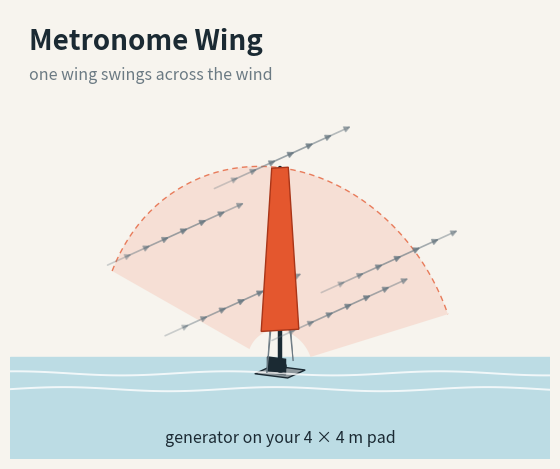
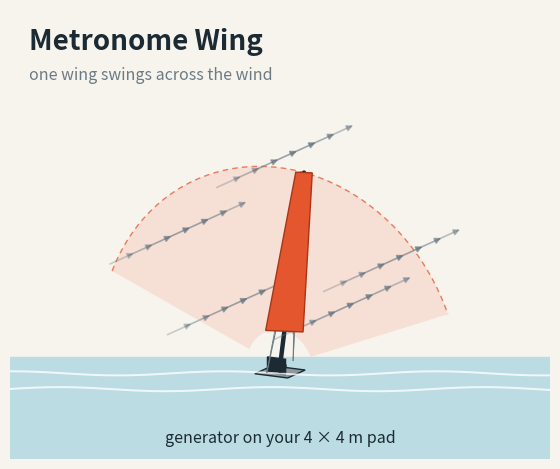
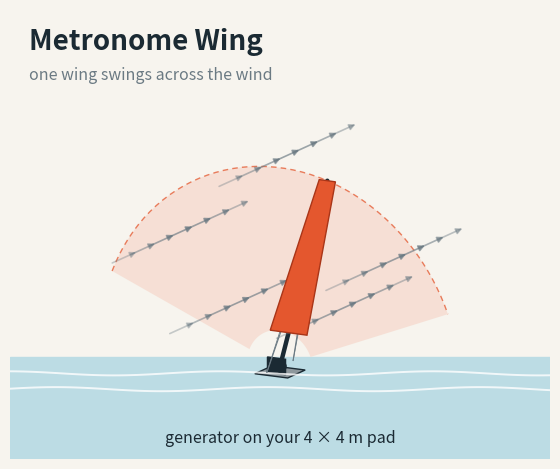
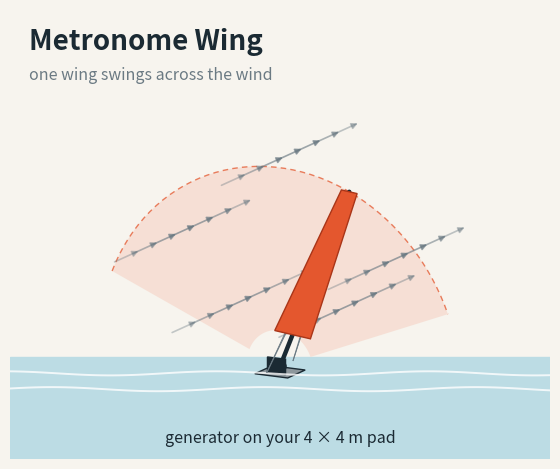
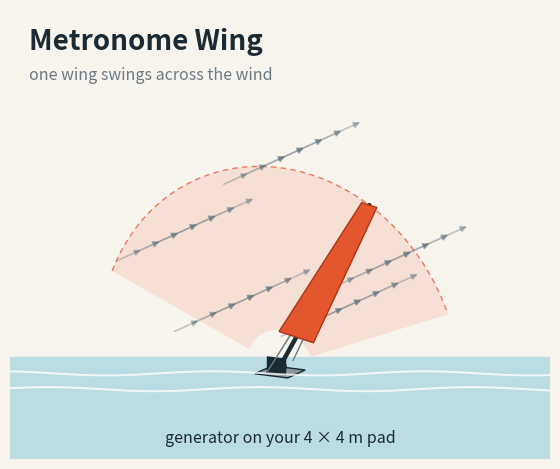
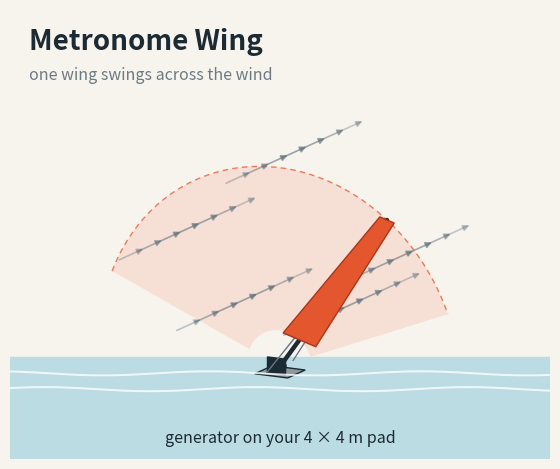
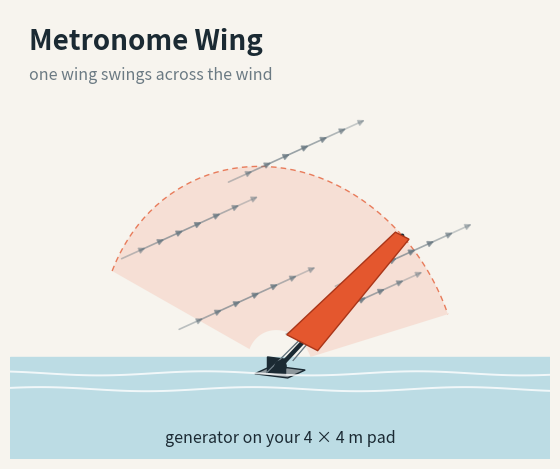
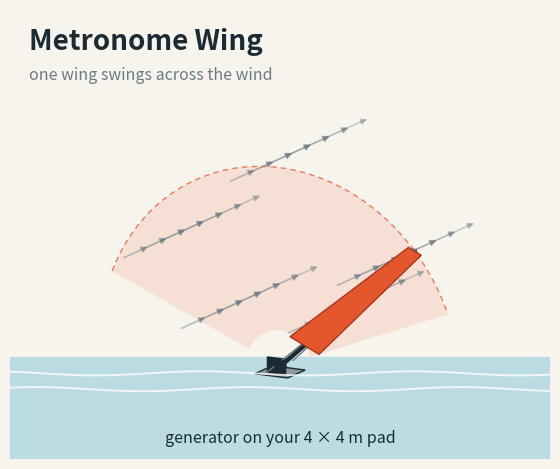
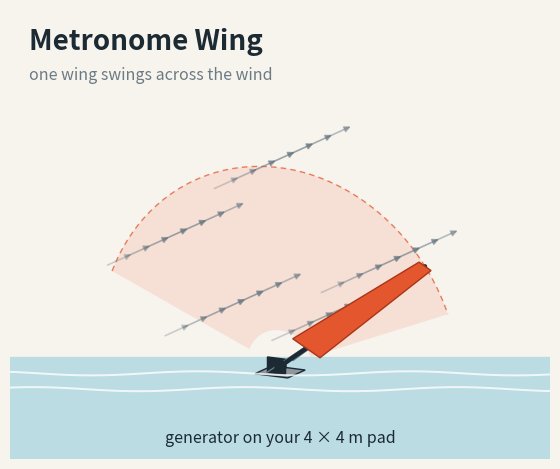
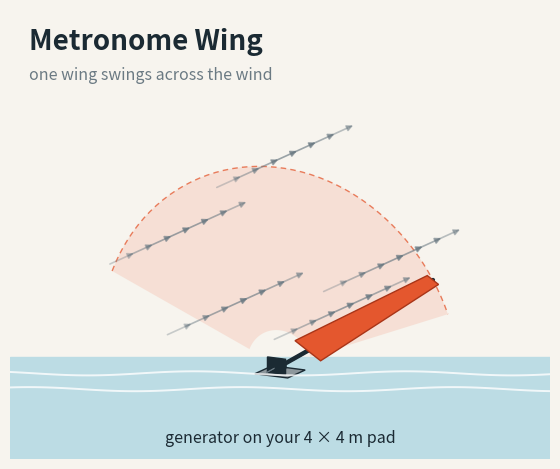

Write Python code to recreate these figures, in order. (Note: this script raises an exception after producing the figures.)
"""Looping animation of the Metronome Wing at Neon's proposed size (22 m arm, swinging +/-68 degrees). Wing pitch is exaggerated so the flip is visible."""
import math
import numpy as np
import matplotlib; matplotlib.use("Agg")
import matplotlib.pyplot as plt
from matplotlib.patches import Polygon
from PIL import Image
INK, MUTE, ACC, BG, SEA, SWEEP = "#1b2a33", "#6b7a83", "#e4572e", "#f7f4ee", "#bcdce4", "#f6d9cd"
R, r1, TH, ZP = 22., 4., 1.19, 2.; AZ, EL = math.radians(28), math.radians(14)
def pj(x, y, z):
    u = x * math.cos(AZ) + y * math.sin(AZ); d = -x * math.sin(AZ) + y * math.cos(AZ); return u, z * math.cos(EL) + d * math.sin(EL)
def arm(r, t, off=0.): return np.array([r * math.sin(t), off, ZP + r * math.cos(t)])
N = 56; frames = []; fig = plt.figure(figsize=(5.4, 4.5), dpi=100, facecolor=BG); seed = np.linspace(0, 1, 7, endpoint=False)
for k in range(N):
    ph = 2 * math.pi * k / N; t = TH * math.sin(ph); w = math.cos(ph); pitch = math.radians(24) * math.tanh(w / .22); fig.clf(); a = fig.add_axes([0, 0, 1, 1]); a.set_xlim(-29, 29); a.set_ylim(-8, 40.3); a.set_aspect("equal"); a.axis("off"); a.set_facecolor(BG)
    a.add_patch(Polygon([(-29, -9), (29, -9), (29, 3), (-29, 3)], color=SEA))
    for yy, off in ((-.5, 0), (1.2, 1.4)): a.plot(np.linspace(-29, 29, 90), yy + .22 * np.sin(np.linspace(0, 16, 90) + ph + off), color="white", lw=1.4, alpha=.8)
    ang = np.linspace(-TH, TH, 50); out = [pj(*arm(R, q)) for q in ang]; inn = [pj(*arm(r1, q)) for q in ang[::-1]]; a.add_patch(Polygon(out + inn, color=SWEEP, alpha=.75, lw=0)); a.plot(*zip(*out), color=ACC, lw=1, ls=(0, (4, 3)), alpha=.75)
    for s in seed:                                                      # wind streaks travelling through the swept area
        f = (s + k / N) % 1; yw = -15 + 30 * f
        for x0, z0 in ((-13, 15), (0, 25), (13, 15), (-6, 8), (7, 9)):
            p, q = pj(x0, yw, z0), pj(x0, yw + 5.5, z0); a.annotate("", xy=q, xytext=p, arrowprops=dict(arrowstyle="-|>", shrinkA=0, shrinkB=0, mutation_scale=9, color=MUTE, lw=1.2, alpha=.32 + .35 * math.sin(math.pi * f)))
    pad = [pj(-2, -2, 1.4), pj(2, -2, 1.4), pj(2, 2, 1.4), pj(-2, 2, 1.4)]; a.add_patch(Polygon(pad, color="#8d979c", ec=INK, lw=1)); box = [pj(-1.1, -.8, 1.4), pj(1.1, -.8, 1.4), pj(1.1, -.8, 3.1), pj(-1.1, -.8, 3.1)]; a.add_patch(Polygon(box, color=INK))
    for b in (-3, 3):
        s0, s1 = pj(0, b, ZP), pj(*arm(.68 * R, t)); a.plot([s0[0], s1[0]], [s0[1], s1[1]], color=MUTE, lw=.8); s2 = pj(*arm(.95 * R, t)); a.plot([s0[0], s2[0]], [s0[1], s2[1]], color=MUTE, lw=.6)
    p0, p1 = pj(0, 0, ZP), pj(*arm(R, t)); a.plot([p0[0], p1[0]], [p0[1], p1[1]], color=INK, lw=3.2, solid_capstyle="round"); a.plot(*p0, "o", color=INK, ms=8)
    tx, ty = math.cos(t), -math.sin(t); poly = []
    for r, c in ((r1, 3.4), (R, 1.5)): poly.append((r, c))
    def edge(r, c, sg):
        m = arm(r, t); h = .5 * c * sg; return pj(m[0] + tx * h * math.cos(pitch), h * math.sin(pitch) * 2.0, m[2] + ty * h * math.cos(pitch))
    a.add_patch(Polygon([edge(r1, 3.4, 1), edge(R, 1.5, 1), edge(R, 1.5, -1), edge(r1, 3.4, -1)], color=ACC, ec="#a93518", lw=1, zorder=6))
    a.text(-27, 36, "Metronome Wing", fontsize=20, weight="bold", color=INK); a.text(-27, 32.8, "one wing swings across the wind", fontsize=11.5, color=MUTE); a.text(0, -6.2, "generator on your 4 × 4 m pad", ha="center", fontsize=11.5, color=INK)
    fig.canvas.draw(); im = Image.frombuffer("RGBA", fig.canvas.get_width_height(), fig.canvas.buffer_rgba()).convert("RGB"); frames.append(im.convert("P", palette=Image.ADAPTIVE, colors=64))
    if k == 9: im.save("out/metronome_frame.png")
frames[0].save("metronome.gif", save_all=True, append_images=frames[1:], duration=85, loop=0, optimize=True); print("frames", len(frames))
